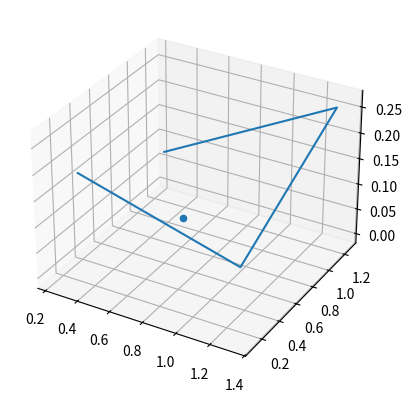

Write Python code to recreate this figure.
"""
Mesh tying module allowing for master-slave nodal interaction
"""
import numpy as np
import scipy as sp
from matplotlib import pyplot as plt
from mpl_toolkits.mplot3d import Axes3D



def proj_quad4(X, p, niter_max=20, eps=1E-10, verbose=False):
    '''
    Commpute properties for point p projected on quad4 master element.

    Parameters
    ----------
    X : np.ndarray, shape = (12,)
        points of the quad4 element in reference configuratoin
    p : np.ndarray, shape = (3,)
        point which should be tied onto the master element
    niter_max : int, optional
        number of maximum iterations of the Newton-Raphson iteration.
        Default value: 20
    eps : float, optional
        tolerance for the Newton-Raphson iteration. Default value: 1E-10
    verbose : bool, optional
        flag for verbose behavior. Default value: False

    Returns
    -------
    valid_element : bool
        boolean flag setting, if point lies withinn the master element
    N : ndarray, shape (4,)
        weights of the nodal coordinates
    local_basis : ndarray, shape (3,3)
        local tangential basis. local_basis[:,0] forms the normal vector,
        local_basis[:,1:] the vectors along xi and eta
    xi_vec : ndarray, shape(2,)
        position of p in the local element coordinate system
    '''
    # Newton solver to find the element coordinates xi, eta of point p
    X_mat = X.reshape((-1,3))
    xi, eta = xi_vec = np.array([0.,0.]) # starting point 0
    N = np.array([(-eta + 1)*(-xi + 1)/4,
                  (-eta + 1)*(xi + 1)/4,
                  (eta + 1)*(xi + 1)/4,
                  (eta + 1)*(-xi + 1)/4])
    dN_dxi = np.array([[ eta/4 - 1/4,  xi/4 - 1/4],
                       [-eta/4 + 1/4, -xi/4 - 1/4],
                       [ eta/4 + 1/4,  xi/4 + 1/4],
                       [-eta/4 - 1/4, -xi/4 + 1/4]])
    res = X_mat.T @ N - p
    jac = X_mat.T @ dN_dxi

    n_iter = 0
    while res.T @ jac @ jac.T @ res > eps and niter_max > n_iter:
        delta_xi_vec = sp.linalg.solve(jac.T @ jac, - jac.T @ res)
        xi_vec += delta_xi_vec
        xi, eta = xi_vec
        N = np.array([(-eta + 1)*(-xi + 1)/4,
                      (-eta + 1)*(xi + 1)/4,
                      (eta + 1)*(xi + 1)/4,
                      (eta + 1)*(-xi + 1)/4])
        dN_dxi = np.array([[ eta/4 - 1/4,  xi/4 - 1/4],
                           [-eta/4 + 1/4, -xi/4 - 1/4],
                           [ eta/4 + 1/4,  xi/4 + 1/4],
                           [-eta/4 - 1/4, -xi/4 + 1/4]])
        jac = X_mat.T @ dN_dxi
        res = X_mat.T @ N - p
        n_iter += 1
    if np.min(N) >= 0:
        valid_element = True
    else:
        valid_element = False
    if verbose:
        print('Projection of point to Quad4',
              'in {0:1d} iterations'.format(n_iter))
    normal = np.cross(jac[:,0], jac[:,1])
    normal /= np.sqrt(normal @ normal)
    e1 = jac[:,0]
    e1 /= np.sqrt(e1 @ e1)
    e2 = np.cross(normal, e1)
    rot_basis = np.zeros((3,3))
    rot_basis[:,0] = normal
    rot_basis[:,1] = e1
    rot_basis[:,2] = e2
    return valid_element, N, rot_basis, xi_vec


def point_distances(a, b, ndim=3):
    '''
    Find the nearest neighbor of point cloud a to point cloud b

    Parameters
    ----------
    a : ndarray
        point coordinate array
    b : ndarray
        point coordinate array
    ndim : int, optional
        dimension of the problem. Default value: 3

    Returns
    -------
    A : ndarray
        Distance array of a to b. A[:,i] gives the distances of all points in a
        to point b[i]
    '''
    A = a.reshape((-1,1,ndim))
    B = b.reshape((1,-1,ndim))
    dist_square = np.einsum('ijk->ij', (A - B)**2)
    return np.sqrt(dist_square)


#%%
X_quad4 = np.array([0,0,0,1,0,0,1,1,0,0,1,0], dtype=float)
rand = np.random.rand(12)*0.4

p = np.array([1/2, 1, 0])

x = X_quad4 + rand
valid, N, A, xi_vec = proj_quad4(x, p, verbose=True)

print(xi_vec, N)

#%%
fig = plt.figure()
ax = fig.add_subplot(111, projection='3d')
ax.plot(x[0::3], x[1::3], x[2::3])
ax.scatter(p[0], p[1], p[2])

#%% Big asessment
#%%time
for i in range(10000):
    X_quad4 = np.array([0,0,0,1,0,0,1,1,0,0,1,0], dtype=float)
    rand = np.random.rand(12)*0.4
    p = np.array([1/2, 1/2, 0])
    x = X_quad4 + rand
    valid, N, A, xi_vec = proj_quad4(x, p, verbose=False)

#%%



#%%
a = np.zeros((10,3))
a[:,0] = np.arange(10)
b = a


dist = point_distances(a,b)
# this is the way how to move along the best elements
idxs = dist.argsort()

